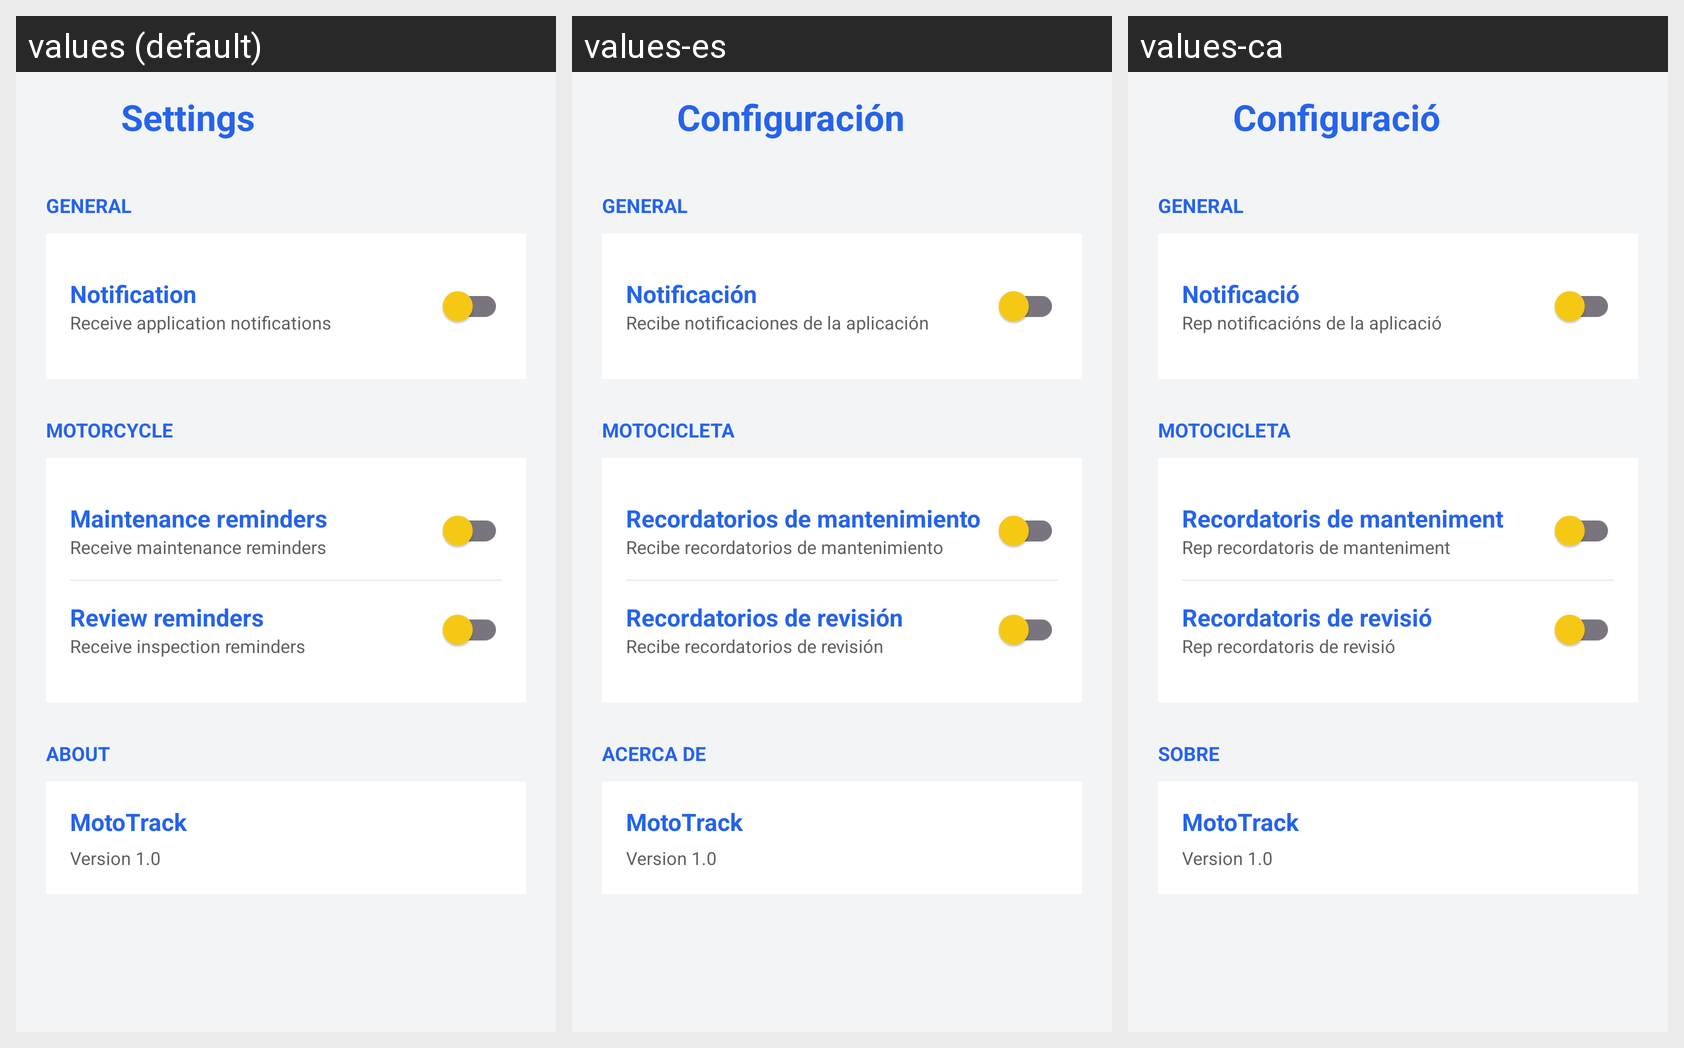

Strings drawn on this Android screen and how each of the app's shown locales translates them:
Android screen res/layout/fragment_settings.xml rendered under 3 locales, left to right: values (default), values-es, values-ca. Device: Nexus 5 (rendered at 1080×1920; each locale shown at half size, 540×960, under a caption strip naming it); theme Theme.AppMotoTrack.
Strings drawn on this screen, with the default value and each locale's value (text and hints the layout hard-codes, and strings that could not be matched under every locale, appear in the picture but are not listed):

settings
  values: Settings
  values-es: Configuración
  values-ca: Configuració

general
  values: General
  values-es: General  [not translated; the default value is used]
  values-ca: General  [not translated; the default value is used]

notification
  values: Notification
  values-es: Notificación
  values-ca: Notificació

notificationDescription
  values: Receive application notifications
  values-es: Recibe notificaciones de la aplicación
  values-ca: Rep notificacións de la aplicació

motorcycle
  values: Motorcycle
  values-es: Motocicleta
  values-ca: Motocicleta

maintenanceText
  values: Maintenance reminders
  values-es: Recordatorios de mantenimiento
  values-ca: Recordatoris de manteniment

maintenanceDescription
  values: Receive maintenance reminders
  values-es: Recibe recordatorios de mantenimiento
  values-ca: Rep recordatoris de manteniment

reviewReminders
  values: Review reminders
  values-es: Recordatorios de revisión
  values-ca: Recordatoris de revisió

reviewDescription
  values: Receive inspection reminders
  values-es: Recibe recordatorios de revisión
  values-ca: Rep recordatoris de revisió

about
  values: About
  values-es: Acerca de
  values-ca: Sobre

app_name
  values: MotoTrack
  values-es: MotoTrack  [not translated; the default value is used]
  values-ca: MotoTrack  [not translated; the default value is used]

version
  values: Version 1.0
  values-es: Version 1.0  [not translated; the default value is used]
  values-ca: Version 1.0  [not translated; the default value is used]
